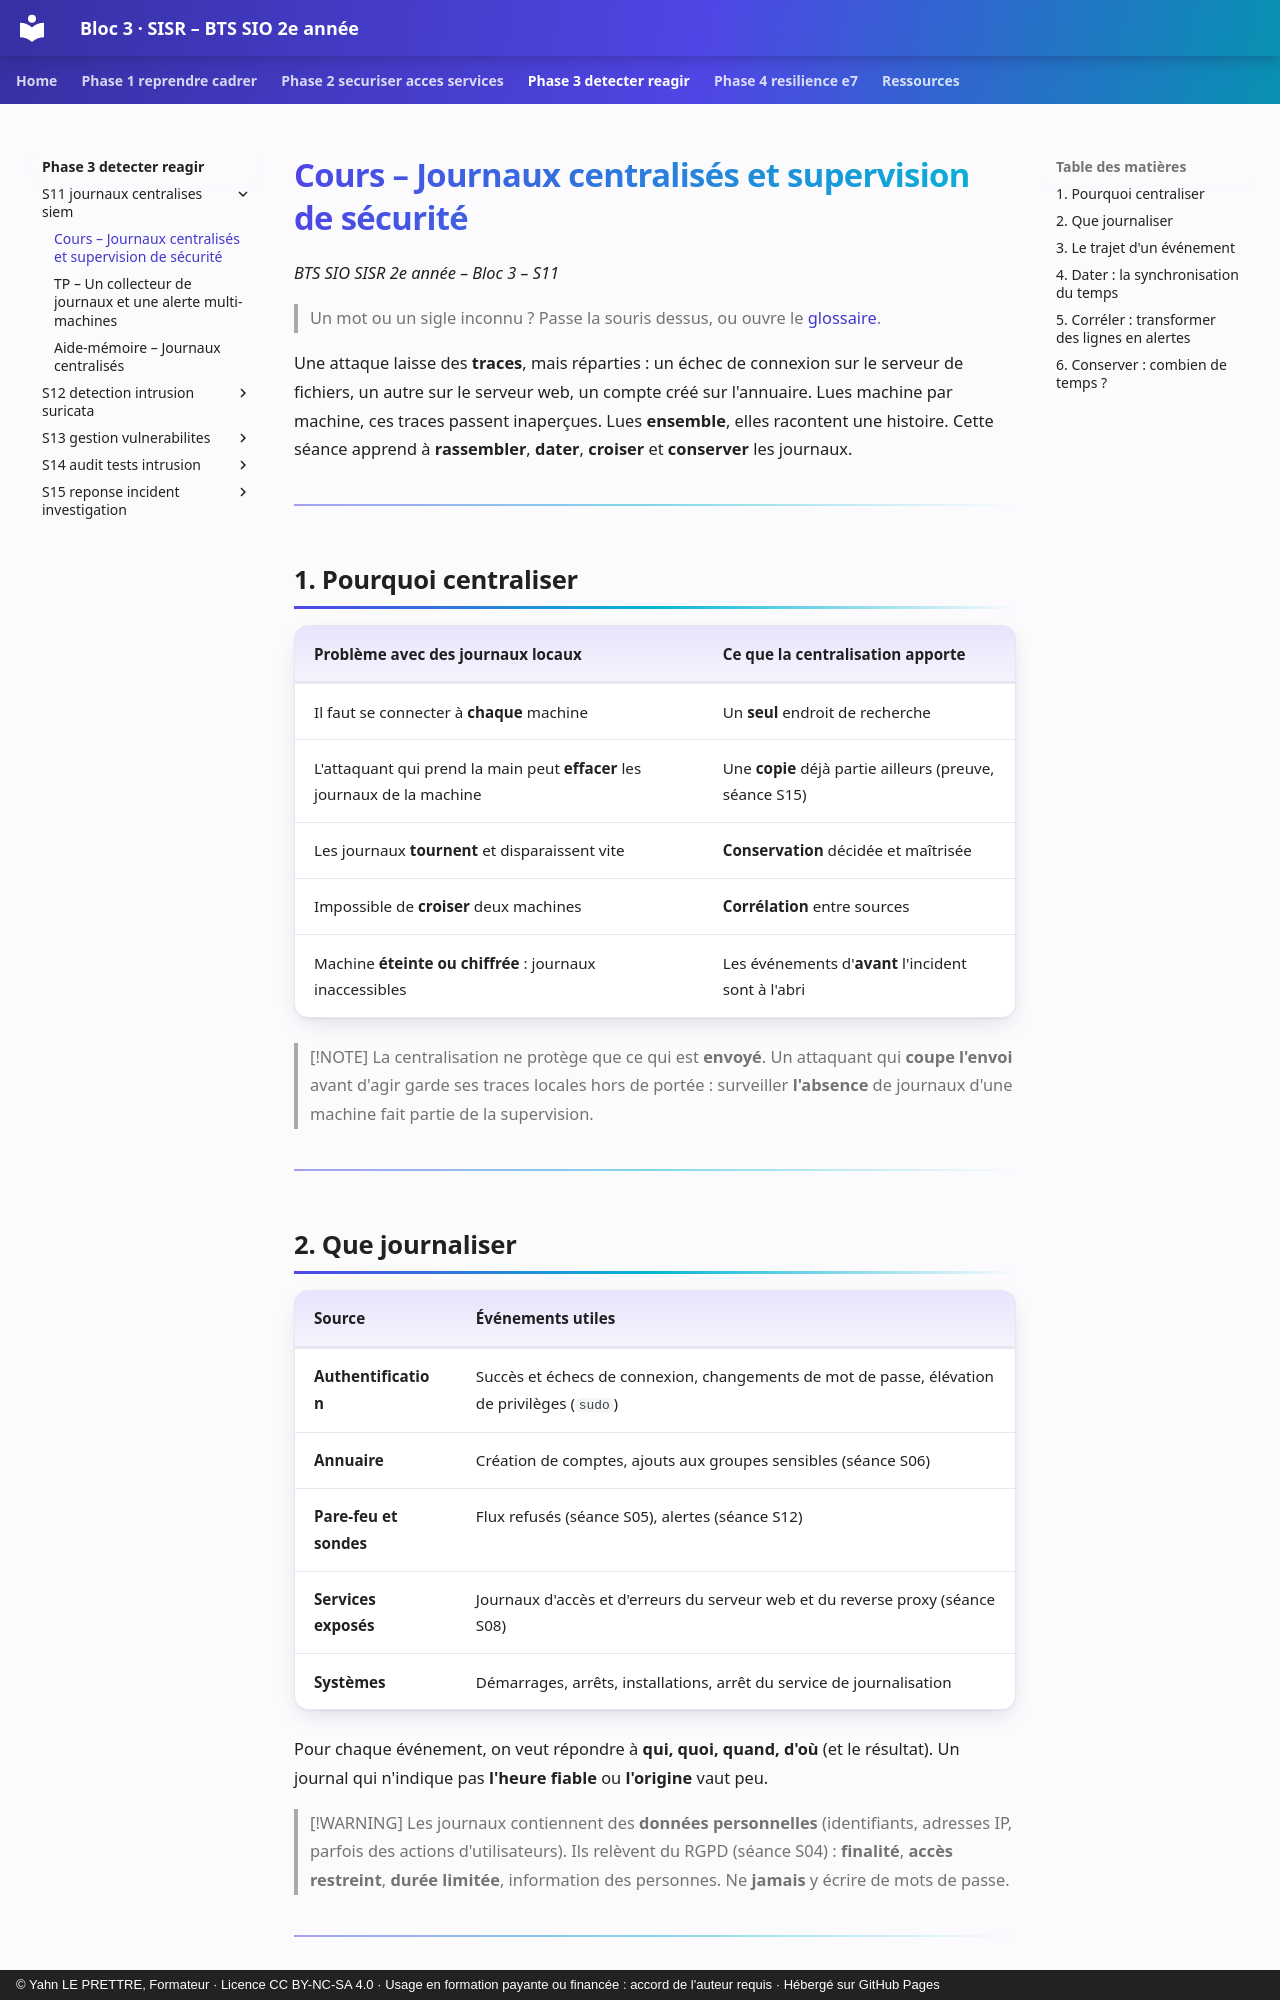

repository: YahnLP/bts2-sio-sisr-bloc3 · page: phase-3-detecter-reagir/S11-journaux-centralises-siem/01-cours/index.html · generator: mkdocs · copyright: © Yahn LE PRETTRE, Formateur · Licence CC BY-NC-SA 4.0 · Usage en formation payante ou financée : accord de l'auteur requis · Hébergé sur GitHub Pages

# Cours – Journaux centralisés et supervision de sécurité

*BTS SIO SISR 2e année – Bloc 3 – S11*

> Un mot ou un sigle inconnu ? Passe la souris dessus, ou ouvre le [glossaire](../../ressources/glossaire.md).

Une attaque laisse des **traces**, mais réparties : un échec de connexion sur le serveur de fichiers, un autre sur le serveur web, un compte créé sur l'annuaire. Lues machine par machine, ces traces passent inaperçues. Lues **ensemble**, elles racontent une histoire. Cette séance apprend à **rassembler**, **dater**, **croiser** et **conserver** les journaux.

---

## 1. Pourquoi centraliser

| Problème avec des journaux locaux | Ce que la centralisation apporte |
|---|---|
| Il faut se connecter à **chaque** machine | Un **seul** endroit de recherche |
| L'attaquant qui prend la main peut **effacer** les journaux de la machine | Une **copie** déjà partie ailleurs (preuve, séance S15) |
| Les journaux **tournent** et disparaissent vite | **Conservation** décidée et maîtrisée |
| Impossible de **croiser** deux machines | **Corrélation** entre sources |
| Machine **éteinte ou chiffrée** : journaux inaccessibles | Les événements d'**avant** l'incident sont à l'abri |

> [!NOTE]
> La centralisation ne protège que ce qui est **envoyé**. Un attaquant qui **coupe l'envoi** avant d'agir garde ses traces locales hors de portée : surveiller **l'absence** de journaux d'une machine fait partie de la supervision.

---

## 2. Que journaliser

| Source | Événements utiles |
|---|---|
| **Authentification** | Succès et échecs de connexion, changements de mot de passe, élévation de privilèges (`sudo`) |
| **Annuaire** | Création de comptes, ajouts aux groupes sensibles (séance S06) |
| **Pare-feu et sondes** | Flux refusés (séance S05), alertes (séance S12) |
| **Services exposés** | Journaux d'accès et d'erreurs du serveur web et du reverse proxy (séance S08) |
| **Systèmes** | Démarrages, arrêts, installations, arrêt du service de journalisation |

Pour chaque événement, on veut répondre à **qui, quoi, quand, d'où** (et le résultat). Un journal qui n'indique pas **l'heure fiable** ou **l'origine** vaut peu.

> [!WARNING]
> Les journaux contiennent des **données personnelles** (identifiants, adresses IP, parfois des actions d'utilisateurs). Ils relèvent du RGPD (séance S04) : **finalité**, **accès restreint**, **durée limitée**, information des personnes. Ne **jamais** y écrire de mots de passe.

---
